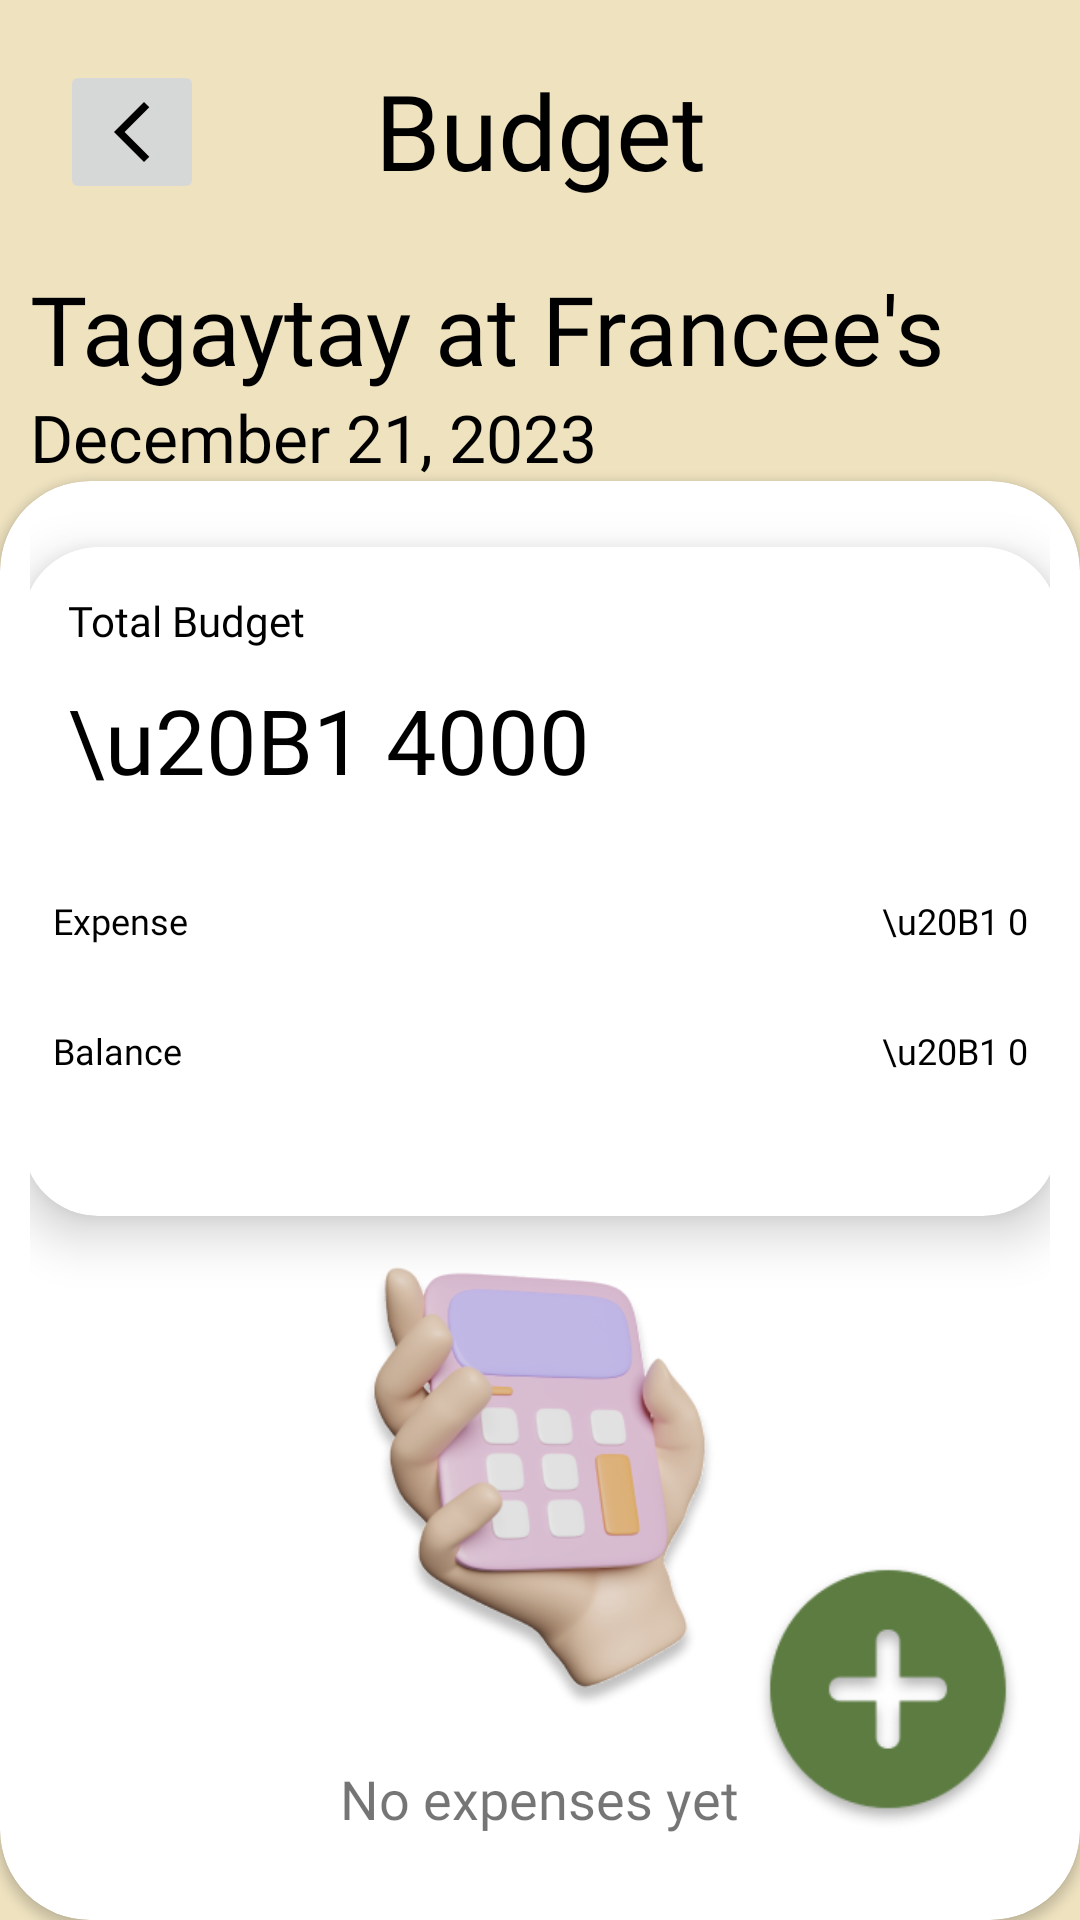

Write the Android layout XML for this screen, with the resource values it uses.
<!-- AndroidManifest.xml: application theme Theme.Budgetempty -->
<!-- res/layout/emptybudget_sub1.xml -->
<?xml version="1.0" encoding="utf-8"?>
<RelativeLayout
    xmlns:android="http://schemas.android.com/apk/res/android"
    xmlns:app="http://schemas.android.com/apk/res-auto"
    android:layout_width="match_parent"
    android:layout_height="match_parent"
    >

    <LinearLayout
        android:layout_width="match_parent"
        android:layout_height="match_parent"
        android:orientation="vertical"
        android:background="@color/yellow"
        android:padding="0dp">

    <RelativeLayout
        android:layout_width="wrap_content"
        android:layout_height="wrap_content">

        <ImageButton
            android:id="@+id/BbackButton"
            android:layout_width="48dp"
            android:layout_height="48dp"
            android:layout_marginTop="20dp"
            android:layout_marginStart="20dp"
            android:contentDescription="return button"
            android:src="@drawable/back" />


        <TextView
            android:id="@+id/btitle"
            android:layout_width="match_parent"
            android:layout_height="wrap_content"
            android:layout_marginTop="20dp"
            android:fontFamily="@font/nanami"
            android:text="Budget"
            android:textAlignment="center"
            android:textColor="@color/black"
            android:textSize="35sp" />

    </RelativeLayout>



    <TextView
        android:id="@+id/b1"
        android:layout_width="match_parent"
        android:layout_height="wrap_content"
        android:text="Tagaytay at Francee's"
        android:layout_marginStart="10dp"
        android:layout_marginTop="20dp"
        android:fontFamily="@font/nanami"
        android:textSize="32sp"
        android:textColor="@color/black"
        />
    <TextView
        android:id="@+id/b1_date"
        android:layout_width="match_parent"
        android:layout_height="wrap_content"
        android:text="December 21, 2023"
        android:layout_marginStart="10dp"
        android:fontFamily="@font/poppins_regular"
        android:textSize="22sp"
        android:textColor="@color/black"
        />

    <androidx.cardview.widget.CardView
        android:id="@+id/cardView"
        android:layout_width="match_parent"
        android:layout_height="match_parent"
        android:layout_gravity="center_vertical"
        android:layout_margin="0dp"
        android:fillViewport="true"
        app:cardCornerRadius="30dp">

        <LinearLayout
            android:layout_width="match_parent"
            android:layout_height="match_parent"
            android:orientation="vertical"
            android:padding="10dp">

            <androidx.cardview.widget.CardView
                android:id="@+id/progressview"
                android:layout_width="345dp"
                android:layout_height="wrap_content"
                android:layout_gravity="center"
                android:layout_marginTop="12dp"
                app:cardCornerRadius="25dp"
                app:cardElevation="10dp">

                <LinearLayout
                    android:layout_width="match_parent"
                    android:layout_height="223dp"
                    android:orientation="vertical"
                    android:padding="10dp">

                    <TextView
                        android:layout_width="wrap_content"
                        android:layout_height="wrap_content"
                        android:layout_margin="5dp"
                        android:fontFamily="@font/poppins_regular"
                        android:text="Total Budget"
                        android:textColor="@color/black" />

                    <TextView
                        android:layout_width="wrap_content"
                        android:layout_height="wrap_content"
                        android:layout_margin="5dp"
                        android:fontFamily="@font/nanami"
                        android:text="\u20B1 4000"
                        android:textColor="@color/black"
                        android:textSize="30sp" />

                    <RelativeLayout
                        android:layout_width="match_parent"
                        android:layout_height="wrap_content">

                        <ProgressBar
                            android:id="@+id/horizontalProgressBar"
                            style="@android:style/Widget.ProgressBar.Horizontal"
                            android:layout_width="match_parent"
                            android:layout_height="wrap_content"
                            android:layout_marginTop="5dp"
                            android:layout_marginBottom="2dp"
                            android:progress="0"
                            android:progressBackgroundTint="@color/white"
                            android:progressTint="@color/font_blue"
                            android:elevation="5dp"/>

                        <TextView
                            android:id="@+id/expense_ttl"
                            android:layout_width="wrap_content"
                            android:layout_height="wrap_content"
                            android:layout_below="@id/horizontalProgressBar"
                            android:fontFamily="@font/poppins_bold"
                            android:text="Expense"
                            android:textColor="@color/black"
                            android:textSize="12sp" />

                        <TextView
                            android:id="@+id/exp"
                            android:layout_width="wrap_content"
                            android:layout_height="wrap_content"
                            android:layout_below="@id/horizontalProgressBar"
                            android:layout_alignParentEnd="true"
                            android:fontFamily="@font/poppins_bold"
                            android:text="\u20B1 0"
                            android:textColor="@color/black"
                            android:textSize="12sp" />


                        <ProgressBar
                            android:id="@+id/horizontalProgressBar2"
                            style="@android:style/Widget.ProgressBar.Horizontal"
                            android:layout_width="match_parent"
                            android:layout_height="wrap_content"
                            android:layout_below="@+id/expense_ttl"
                            android:layout_marginTop="5dp"
                            android:layout_marginBottom="2dp"
                            android:progress="0"
                            android:progressBackgroundTint="@color/white"
                            android:progressTint="@color/dark_pink"
                            android:elevation="5dp"/>

                        <TextView
                            android:id="@+id/expense_ttl2"
                            android:layout_width="wrap_content"
                            android:layout_height="wrap_content"
                            android:layout_below="@id/horizontalProgressBar2"
                            android:fontFamily="@font/poppins_bold"
                            android:text="Balance"
                            android:textColor="@color/black"
                            android:textSize="12sp" />

                        <TextView
                            android:id="@+id/balance"
                            android:layout_width="wrap_content"
                            android:layout_height="wrap_content"
                            android:layout_below="@id/horizontalProgressBar2"
                            android:layout_alignParentEnd="true"
                            android:fontFamily="@font/poppins_bold"
                            android:text="\u20B1 0"
                            android:textColor="@color/black"
                            android:textSize="12sp" />

                    </RelativeLayout>

                </LinearLayout>
            </androidx.cardview.widget.CardView>

            <ImageView
                android:layout_width="283dp"
                android:layout_height="182dp"
                android:layout_gravity="center"
                android:src="@drawable/img_3" />

            <TextView
                android:layout_width="wrap_content"
                android:layout_height="wrap_content"
                android:layout_gravity="center"
                android:fontFamily="@font/poppins_regular"
                android:text="No expenses yet"
                android:textSize="18sp" />


        </LinearLayout>


    </androidx.cardview.widget.CardView>

    </LinearLayout>

    <RelativeLayout
        android:layout_width="match_parent"
        android:layout_height="match_parent">

        <ImageButton
            android:id="@+id/add_btn"
            android:layout_width="108dp"
            android:layout_height="109dp"
            android:layout_alignParentEnd="true"
            android:layout_alignParentBottom="true"
            android:layout_marginEnd="10dp"
            android:layout_marginBottom="20dp"
            android:background="@drawable/img"
            android:contentDescription="addbutton">

        </ImageButton>
    </RelativeLayout>


</RelativeLayout>
<!-- resources referenced by this layout -->
<resources>
  <color name="black">#FF000000</color>
  <color name="dark_pink">#ec6f69</color>
  <color name="font_blue">#6fb5fb</color>
  <color name="white">#FFFFFFFF</color>
  <color name="yellow">#EEE2BF</color>
  <!-- drawable back (drawable) -->
  <vector android:height="24dp" android:tint="#000000"
      android:viewportHeight="24" android:viewportWidth="24"
      android:width="24dp" xmlns:android="http://schemas.android.com/apk/res/android">
      <path android:fillColor="@android:color/white" android:pathData="M17.77,3.77l-1.77,-1.77l-10,10l10,10l1.77,-1.77l-8.23,-8.23z"/>
  
  </vector>
  <!-- drawable img: png bitmap (drawable, 10761 bytes) -->
  <!-- drawable img_3: png bitmap (drawable, 71673 bytes) -->
  <style name="Theme.Budgetempty" parent="Base.Theme.Budgetempty" />
  <style name="Base.Theme.Budgetempty" parent="Theme.AppCompat.Light.NoActionBar">
          
          
      </style>
</resources>
